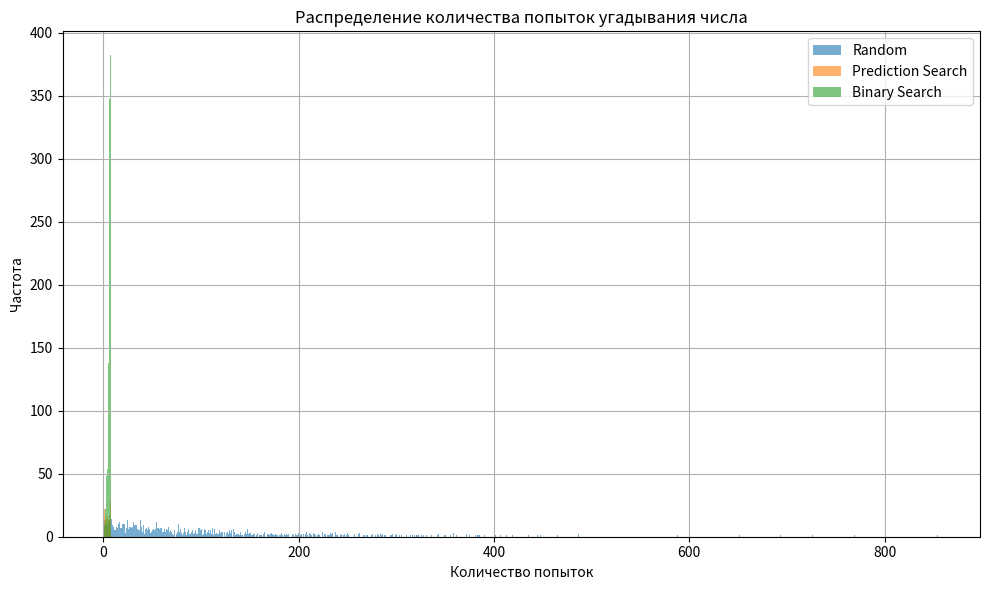

This chart was generated by the following Python code:

import numpy as np
import matplotlib.pyplot as plt

def binary_predict(number: int = 1) -> int:
    """Угадываем число при помощи бинарного алгоритма с коррекцией

    Args:
        number (int, optional): Загаданное число. Defaults to 1.

    Returns:
        int: Число попыток
    """    
    count = 0
    low = 1
    high = 100
    while True:
        count += 1
        predict = (low + high) // 2
        if predict == number:
            break
        elif predict < number:
            low = predict + 1
        else:
            high = predict - 1
    return count

def random_predict(number: int = 1) -> int:
    """Рандомно угадываем число

    Args:
        number (int, optional): Загаданное число. Defaults to 1.

    Returns:
        int: Число попыток
    """    
    count = 0
    while True:
        count += 1
        if number == np.random.randint(1, 101):
            break
    return count

def correction_predict(number: int = 1) -> int:
    """Рандомно угадываем число при помощи коррекции

    Args:
        number (int, optional): _descriЗагаданное числоption_. Defaults to 1.

    Returns:
        int: Число попыток
    """    
    count = 0
    predict = np.random.randint(1, 101)

    while number != predict:
        count += 1
        if number > predict:
            predict += 1
        elif number < predict:
            predict -= 1

    return count

def score_game(predict_func, seed: int = 1):
    np.random.seed(seed)
    test_numbers = np.random.randint(1, 101, size=1000)
    attempts = [predict_func(number) for number in test_numbers]
    return attempts

if __name__ == '__main__':
    random_attempts = score_game(random_predict, seed=42)
    binary_attempts = score_game(binary_predict, seed=42)
    correction_attempts = score_game(correction_predict, seed=42)

    import pandas as pd
    df = pd.DataFrame({'Random': random_attempts, 'Correction': correction_attempts, 'Binary': binary_attempts})

    print("Среднее количество попыток:")
    print(df.mean())

    plt.figure(figsize=(10, 6))
    plt.hist(random_attempts, bins=range(1, max(random_attempts)+2), alpha=0.6, label='Random')
    plt.hist(correction_attempts, bins=range(1, max(binary_attempts)+2), alpha=0.6, label='Prediction Search')
    plt.hist(binary_attempts, bins=range(1, max(binary_attempts)+2), alpha=0.6, label='Binary Search')
    plt.title('Распределение количества попыток угадывания числа')
    plt.xlabel('Количество попыток')
    plt.ylabel('Частота')
    plt.legend()
    plt.grid(True)
    plt.tight_layout()
    plt.savefig("attempts_distribution.png")
